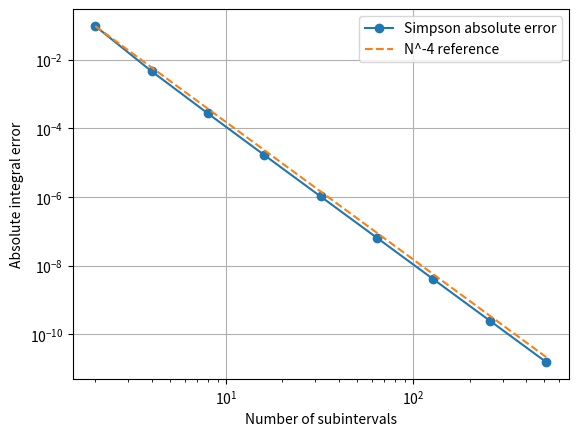

Here is the Python script that generated this plot:
"""Composite Simpson convergence study; repaired 2026-10-20.

Use sin(x) on [0, pi], with analytical integral 2. The former script called
an undefined function and supplied odd interval counts to an even-interval
method. Importing the repaired file performs no experiment or plot writes.
"""
import numpy as np


def SimC(F, a, b, N):
    """Composite Simpson rule with N even subintervals (N+1 sample nodes)."""
    if not isinstance(N, (int, np.integer)) or N < 2 or N % 2:
        raise ValueError("N must be an even positive integer >= 2.")
    if not np.isfinite([a,b]).all() or a >= b:
        raise ValueError("Expected finite endpoints a < b.")
    x = np.linspace(a,b,N+1)
    values = np.asarray([F(float(v)) for v in x],dtype=float)
    if not np.isfinite(values).all():
        raise ValueError("Integrand values must be finite.")
    return (b-a)/(3*N)*(values[0]+values[-1]+4*values[1:-1:2].sum()+2*values[2:-1:2].sum())


def convergence_study(max_power=9):
    if not isinstance(max_power,int) or not 2 <= max_power <= 16:
        raise ValueError("max_power must be between 2 and 16.")
    intervals = 2**np.arange(1,max_power+1)
    errors = np.array([abs(SimC(np.sin,0,np.pi,int(n))-2.0) for n in intervals])
    orders = np.full(len(intervals),np.nan)
    valid = (errors[:-1]>0)&(errors[1:]>0)
    orders[1:][valid] = np.log2(errors[:-1][valid]/errors[1:][valid])
    return intervals,errors,orders


def main():
    import matplotlib.pyplot as plt
    intervals,errors,orders = convergence_study()
    for n,e,p in zip(intervals,errors,orders):
        print(f"N={n:5d}, absolute error={e:.6e}, observed order={p:.4f}")
    plt.loglog(intervals,errors,"o-",label="Simpson absolute error")
    plt.loglog(intervals,errors[0]*(intervals[0]/intervals)**4,"--",label="N^-4 reference")
    plt.xlabel("Number of subintervals")
    plt.ylabel("Absolute integral error")
    plt.legend()
    plt.grid()
    plt.show()


if __name__ == "__main__":
    main()
